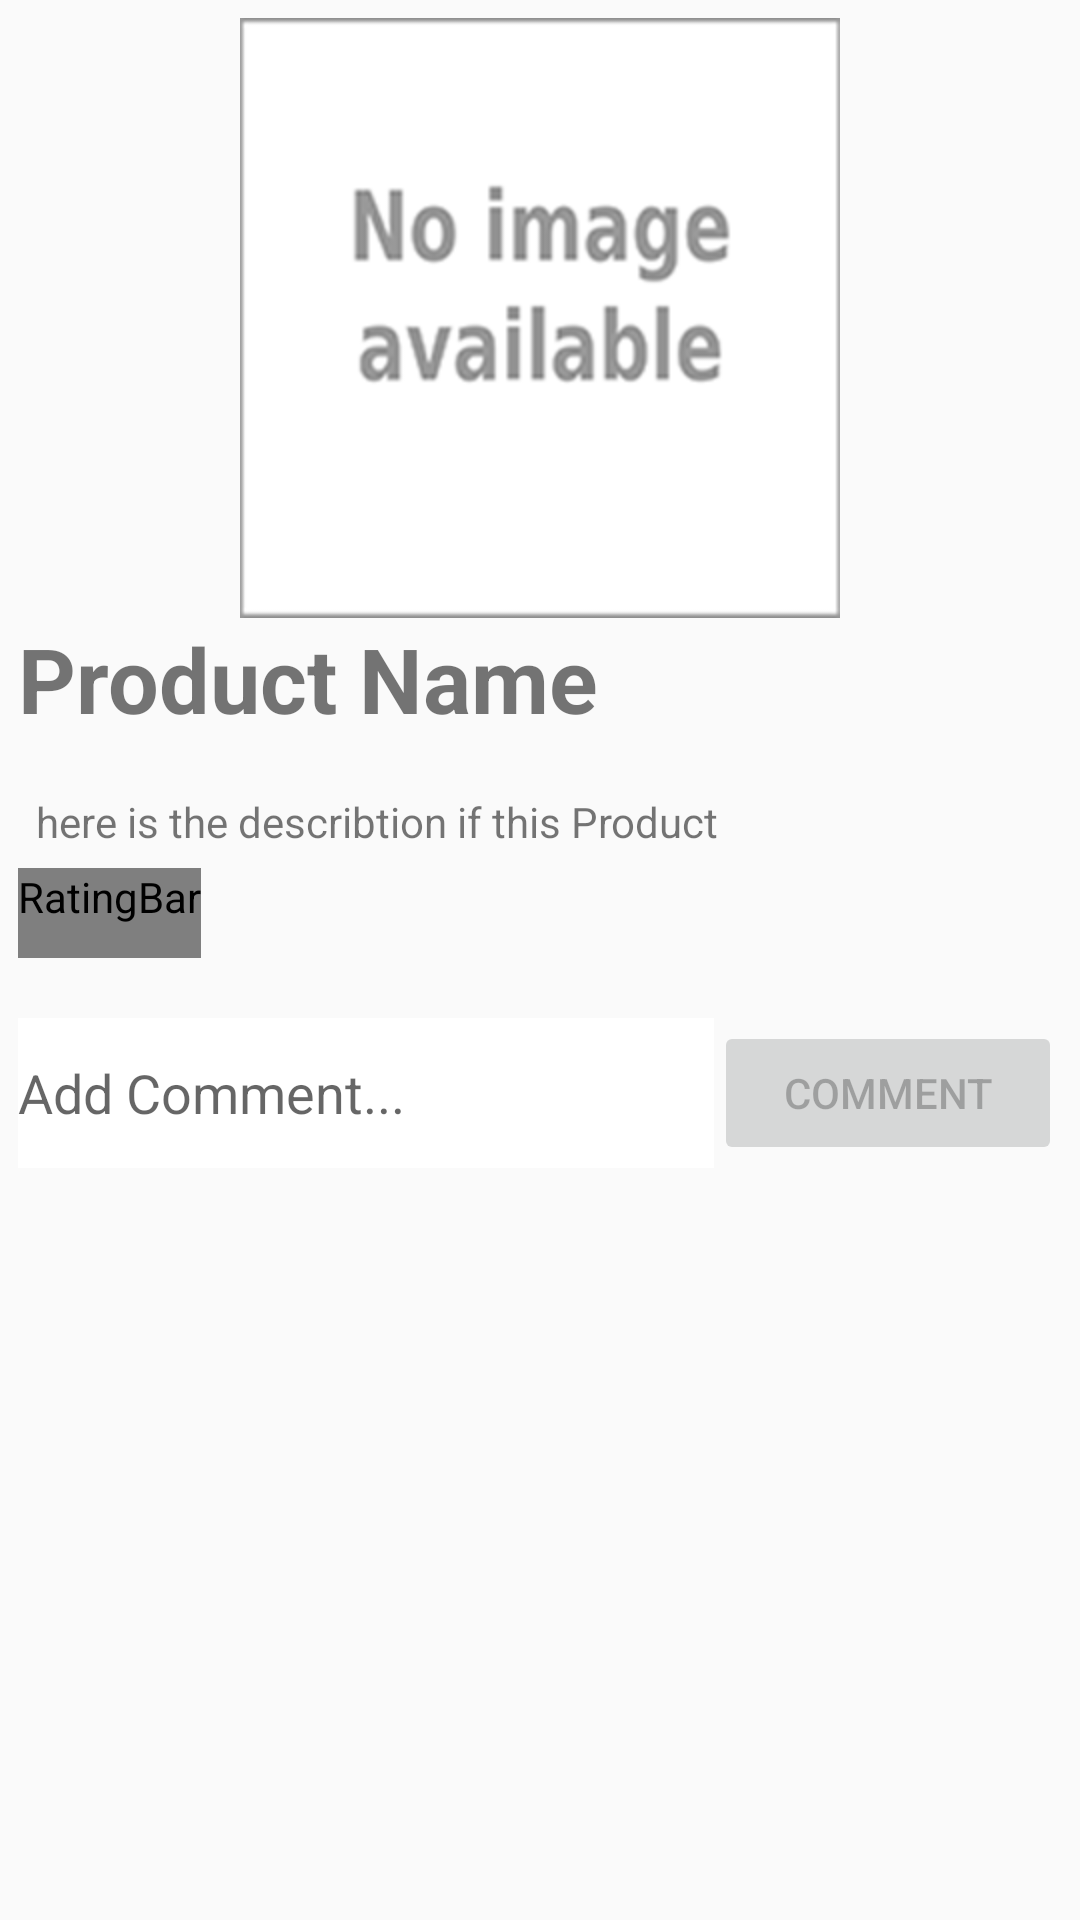

This screen was rendered from an Android layout file. Write that file and the resources it references.
<!-- AndroidManifest.xml: application theme AppTheme -->
<!-- res/layout/activity_one_product.xml -->
<?xml version="1.0" encoding="utf-8"?>

<ScrollView xmlns:android="http://schemas.android.com/apk/res/android"
    android:layout_width="match_parent"
    android:layout_height="match_parent"
    android:padding="6dp">

    <LinearLayout
        android:layout_width="match_parent"
        android:layout_height="match_parent"
        android:orientation="vertical">
        <RelativeLayout
            android:layout_width="wrap_content"
            android:layout_height="0dp"
            android:layout_weight="1">

            <ImageView
                android:id="@+id/product_details_image"
                android:layout_width="match_parent"
                android:layout_height="200dp"
                android:src="@drawable/no_image"
                /><TextView
            android:layout_width="wrap_content"
            android:layout_height="wrap_content"
            android:text="Product Name"
            android:id="@+id/product_details_name"
            android:textSize="30sp"
            android:textStyle="bold"
            android:layout_below="@id/product_details_image"
            />
        </RelativeLayout>

        <LinearLayout
            android:layout_marginTop="12dp"
            android:layout_width="match_parent"
            android:layout_height="match_parent"
            android:orientation="vertical">

            <TextView
                android:padding="6dp"
                android:layout_width="match_parent"
                android:id="@+id/Description"
                android:layout_height="wrap_content"
                android:text="here is the describtion if this Product"/>
            <RelativeLayout
                android:layout_width="match_parent"
                android:layout_height="wrap_content"
                >

                <RatingBar
                    android:id="@+id/product_rate"
                    android:layout_width="wrap_content"
                    android:layout_height="wrap_content"
                    android:numStars="5"
                    android:stepSize="0.5"
                    android:layout_gravity="center_vertical"
                    style="@style/RateBar"
                    android:layout_alignParentStart="true"/>

                <Button
                    android:layout_width="wrap_content"
                    android:layout_height="wrap_content"
                    android:layout_marginLeft="8dp"
                    android:layout_gravity="center"
                    android:onClick="changeRate"
                    android:gravity="center"
                    android:visibility="gone"
                    android:text="@string/rate_it"
                    android:id="@+id/rateIt"
                    android:layout_toEndOf="@id/product_rate"/>

                <ImageView
                    android:id="@+id/LoveProduct"
                    android:layout_width="50dp"
                    android:layout_height="50dp"
                    android:layout_alignParentEnd="true"
                    android:layout_gravity="center"
                    android:layout_marginLeft="20dp"
                    android:onClick="MakeFavourit"
                    android:src="@drawable/dislike" />
            </RelativeLayout>

            <LinearLayout
                android:layout_width="match_parent"
                android:layout_height="wrap_content"
                android:orientation="horizontal">
                <EditText
                    android:layout_width="0dp"
                    android:layout_height="50dp"
                    android:layout_weight="2"
                    android:background="#ffffff"
                    android:id="@+id/commentText"
                    android:layout_gravity="center"
                    android:hint="Add Comment..."/>
                <Button
                    android:layout_width="0dp"
                    android:layout_weight="1"
                    android:layout_gravity="center"
                    android:onClick="AddComment"
                    android:layout_height="wrap_content"
                    android:text="Comment"
                    android:id="@+id/add_comment"
                    android:enabled="false"/>

            </LinearLayout>
            <android.support.v7.widget.RecyclerView
                android:layout_width="match_parent"
                android:layout_height="match_parent"
                android:id="@+id/comment_list">
            </android.support.v7.widget.RecyclerView>
        </LinearLayout>

    </LinearLayout>

</ScrollView>
<!-- resources referenced by this layout -->
<resources>
  <!-- drawable no_image: png bitmap (drawable, 16248 bytes) -->
  <string name="rate_it">Rate IT</string>
  <style name="RateBar" parent="@android:style/Widget.RatingBar">
          
          <item name="android:progressDrawable">@drawable/customratingstars</item>
          <item name="android:minHeight">30dp</item>
          <item name="android:maxHeight">50dip</item>
      </style>
  <style name="AppTheme" parent="Theme.AppCompat.Light.DarkActionBar">
          
          <item name="colorPrimary">@color/colorPrimary</item>
          <item name="colorPrimaryDark">@color/colorPrimaryDark</item>
          <item name="colorAccent">@color/colorAccent</item>
      </style>
  <!-- drawable customratingstars (drawable) -->
  <?xml version="1.0" encoding="utf-8"?>
  
  <layer-list xmlns:android="http://schemas.android.com/apk/res/android">
      <item android:id="@android:id/background"
          android:drawable="@drawable/freestar" />
      <item android:id="@android:id/secondaryProgress"
          android:drawable="@drawable/freestar" />
      <item android:id="@android:id/progress"
          android:drawable="@drawable/usedstar" />
  </layer-list>
  <!-- not gathered from this repository: default colours our renderer supplied (Android Studio template values) -->
  <color name="colorPrimary">#FF6200EE</color>
  <color name="colorPrimaryDark">#FF3700B3</color>
  <color name="colorAccent">#FF03DAC5</color>
</resources>
